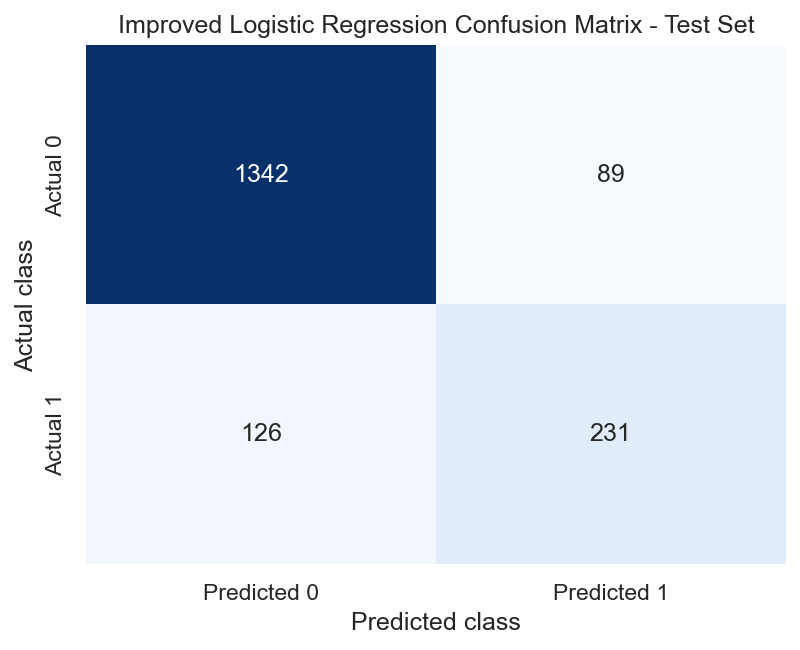

Data behind this chart, as committed beside it:
, predicted_0, predicted_1
actual_0, 1342, 89
actual_1, 126, 231
